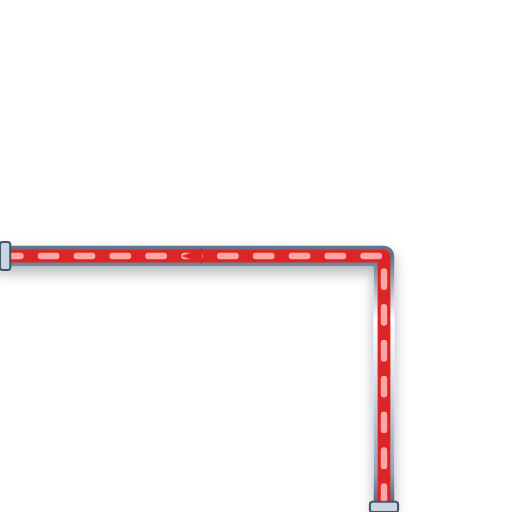
t = 0.00 s
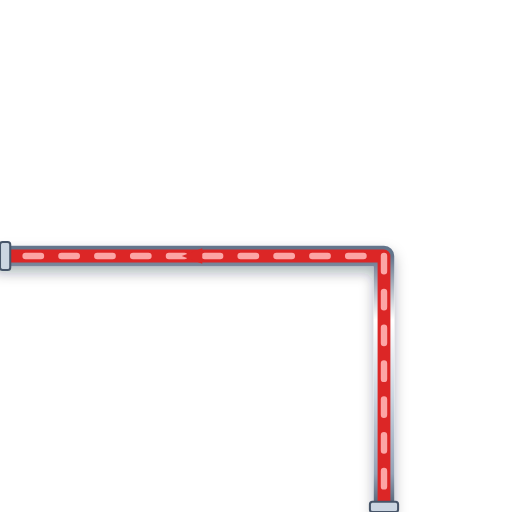
t = 0.20 s
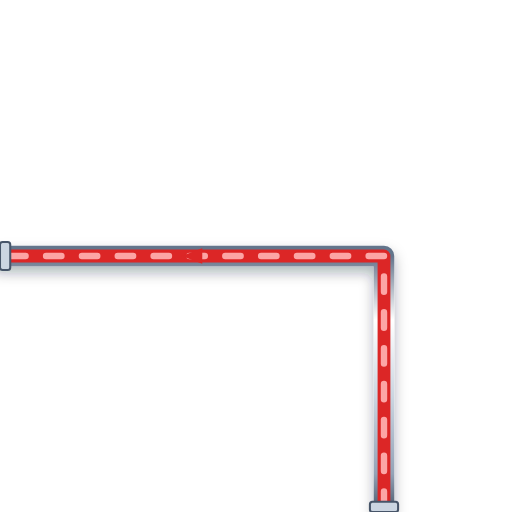
t = 0.40 s
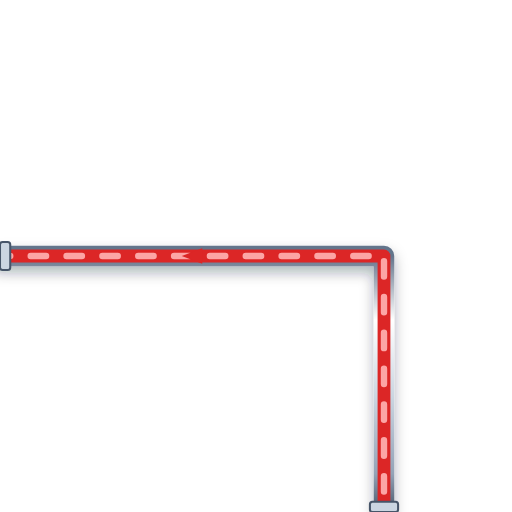
t = 0.60 s

The animated SVG that drew these frames (rendered in a browser with its animation timeline set to each time). Animation: 1 CSS @keyframes rule; one cycle of 0.80 s, repeats indefinitely.

<svg xmlns="http://www.w3.org/2000/svg" viewBox="0 0 200 200" width="200" height="200">
  <defs>
    <style>
      @keyframes p-flow-anim {
        from { stroke-dashoffset: 24; } to { stroke-dashoffset: 0; }
      }
      .anim-p-flow {
        stroke-dasharray: 6 8;
        animation: p-flow-anim 0.8s linear infinite;
      }
    </style>
    <filter id="ssPipeShadow" x="-15%" y="-15%" width="130%" height="130%">
      <feDropShadow dx="0" dy="2.5" stdDeviation="2.5" flood-color="#0f172a" flood-opacity="0.32" />
    </filter>
    <linearGradient id="ssPipeGradH" x1="0%" y1="0%" x2="0%" y2="100%">
      <stop offset="0%" stop-color="#64748b" /><stop offset="25%" stop-color="#ffffff" />
      <stop offset="55%" stop-color="#cbd5e1" /><stop offset="85%" stop-color="#94a3b8" /><stop offset="100%" stop-color="#475569" />
    </linearGradient>
  </defs>

  <!-- Stainless Steel 316 Outer Casing (8px with 3D Drop Shadow) -->
  <path d="M 150 200 L 150 100 L 0 100" stroke="url(#ssPipeGradH)" stroke-width="8" fill="none" stroke-linecap="round" stroke-linejoin="round" filter="url(#ssPipeShadow)"/>

  <!-- Process Fluid Core (5px) -->
  <path d="M 150 200 L 150 100 L 0 100" stroke="#DC2626" stroke-width="5" fill="none" stroke-linecap="round" stroke-linejoin="round"/>

  <!-- Animated Fluid Flow Stream Dashes (2.5px) -->
  <path d="M 150 200 L 150 100 L 0 100" stroke="#FCA5A5" stroke-width="2.5" fill="none" stroke-linejoin="round" stroke-linecap="round" class="anim-p-flow"/>

  <!-- Directional Flow Arrow -->
  <polygon points="79,97 71,100 79,103" fill="#DC2626" />

  <!-- ANSI Flange Connection Collars -->
  <rect x="144.5" y="196" width="11" height="4" rx="1" fill="#cbd5e1" stroke="#475569" stroke-width="0.8"/>
  <rect x="0" y="94.5" width="4" height="11" rx="1" fill="#cbd5e1" stroke="#475569" stroke-width="0.8"/>
</svg>
